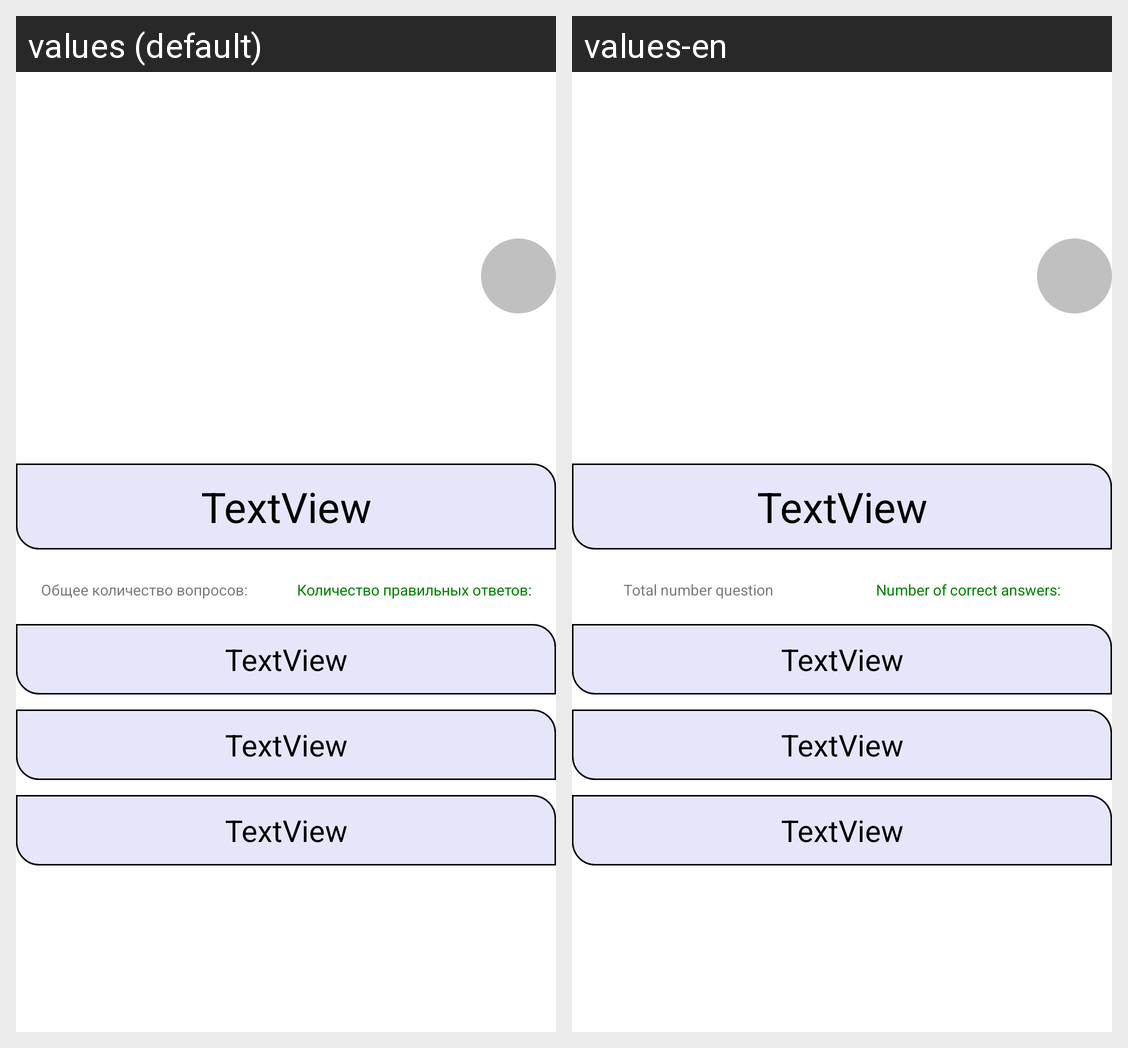

This grid shows one Android layout under two languages. Give, for every string resource on the screen, its name, the default text and each shown locale's text.
Android screen res/layout/form_test_fragment_v2.xml rendered under 2 locales, left to right: values (default), values-en. Device: Nexus 5 (rendered at 1080×1920; each locale shown at half size, 540×960, under a caption strip naming it); theme Theme.MPT1.
Strings drawn on this screen, with the default value and each locale's value (text and hints the layout hard-codes, and strings that could not be matched under every locale, appear in the picture but are not listed):

total_number
  values: Общее количество вопросов:
  values-en: Total number question

number_of_correct_answers
  values: Количество правильных ответов:
  values-en: Number of correct answers:
